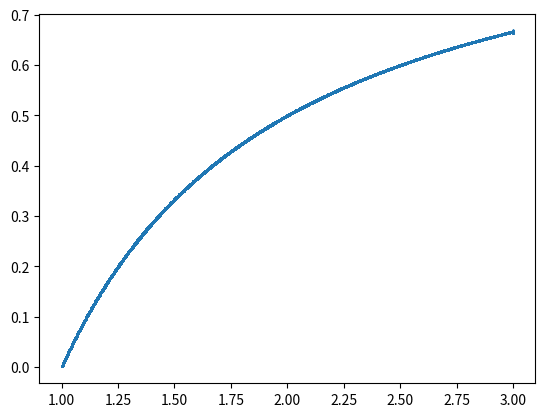

Here is the Python script that generated this plot:
import matplotlib.pyplot as plt
import numpy as np

loop = 1000
loop2 = 900
rs, re = 1.0, 3.0
n = 1000
x = []
y = []
for i in range(n):
    r = (re-rs)*i/n + rs
    v = 0.1
    for j in range(loop):
        v = r*v*(1.0-v)
        if j > loop2:
            x.append(r)
            y.append(v)

nx = np.array(x)
ny = np.array(y)
plt.scatter(nx, ny, s=0.1)
plt.savefig("test.png")
